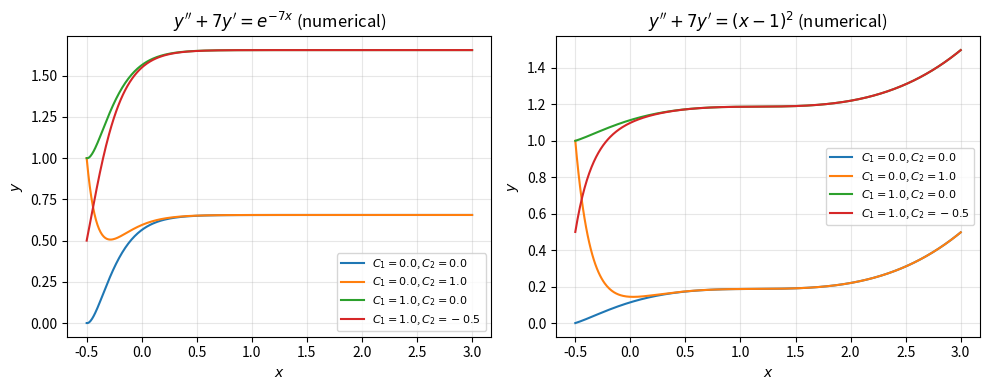

The script that saved this image:
"""Numerical integration of y'' + 7 y' = f(x) via SciPy (first-order reduction)."""

from collections.abc import Callable

import matplotlib.pyplot as plt
import numpy as np
from scipy.integrate import solve_ivp


def _first_order_rhs(
    f: Callable[[float], float],
) -> Callable[[float, np.ndarray], np.ndarray]:
    """State z = [y, y']; return dz/dx for y'' + 7 y' = f(x)."""

    def rhs(x: float, z: np.ndarray) -> np.ndarray:
        y, yp = z
        return np.array([yp, -7.0 * yp + f(x)])

    return rhs


def integrate_ode(
    f: Callable[[float], float],
    y0: float,
    yp0: float,
    x_span: tuple[float, float],
    *,
    n_eval: int = 500,
) -> tuple[np.ndarray, np.ndarray]:
    """Solve IVP from x_span[0] with y=y0, y'=yp0; returns (x, y)."""
    x0, x1 = x_span
    z0 = np.array([y0, yp0], dtype=float)
    rhs = _first_order_rhs(f)

    sol = solve_ivp(
        rhs,
        (x0, x1),
        z0,
        t_eval=np.linspace(x0, x1, n_eval),
        rtol=1e-9,
        atol=1e-12,
    )
    if not sol.success:
        raise RuntimeError(sol.message)
    return sol.t, sol.y[0]


def ics_from_constants_ode1(c1: float, c2: float) -> tuple[float, float]:
    """Match SymPy general solution at x=0: y'' + 7y' = exp(-7x)."""
    y0 = c1 + c2
    yp0 = -7.0 * c2 - 1.0 / 7.0
    return y0, yp0


def ics_from_constants_ode2(c1: float, c2: float) -> tuple[float, float]:
    """Match SymPy general solution at x=0: y'' + 7y' = (x-1)^2."""
    y0 = c1 + c2
    yp0 = -7.0 * c2 + 65.0 / 343.0
    return y0, yp0


def rhs_exp(x: float) -> float:
    return float(np.exp(-7.0 * x))


def rhs_poly(x: float) -> float:
    return (x - 1.0) ** 2


def plot_numerical_solutions(
    xlim: tuple[float, float] = (-0.5, 3.0),
    constant_pairs: list[tuple[float, float]] | None = None,
) -> None:
    if constant_pairs is None:
        constant_pairs = [
            (0.0, 0.0),
            (0.0, 1.0),
            (1.0, 0.0),
            (1.0, -0.5),
        ]

    x0, x1 = xlim
    fig, axes = plt.subplots(1, 2, figsize=(10, 4))

    for c1, c2 in constant_pairs:
        y0_a, yp0_a = ics_from_constants_ode1(c1, c2)
        xa, ya = integrate_ode(rhs_exp, y0_a, yp0_a, (x0, x1))
        axes[0].plot(xa, ya, label=rf"$C_1={c1}$, $C_2={c2}$")

        y0_b, yp0_b = ics_from_constants_ode2(c1, c2)
        xb, yb = integrate_ode(rhs_poly, y0_b, yp0_b, (x0, x1))
        axes[1].plot(xb, yb, label=rf"$C_1={c1}$, $C_2={c2}$")

    axes[0].set_title(r"$y'' + 7y' = e^{-7x}$ (numerical)")
    axes[1].set_title(r"$y'' + 7y' = (x-1)^2$ (numerical)")
    for ax in axes:
        ax.set_xlabel("$x$")
        ax.set_ylabel("$y$")
        ax.grid(True, alpha=0.3)
        ax.legend(fontsize=8)
    fig.tight_layout()
    plt.show()


if __name__ == "__main__":
    plot_numerical_solutions()
